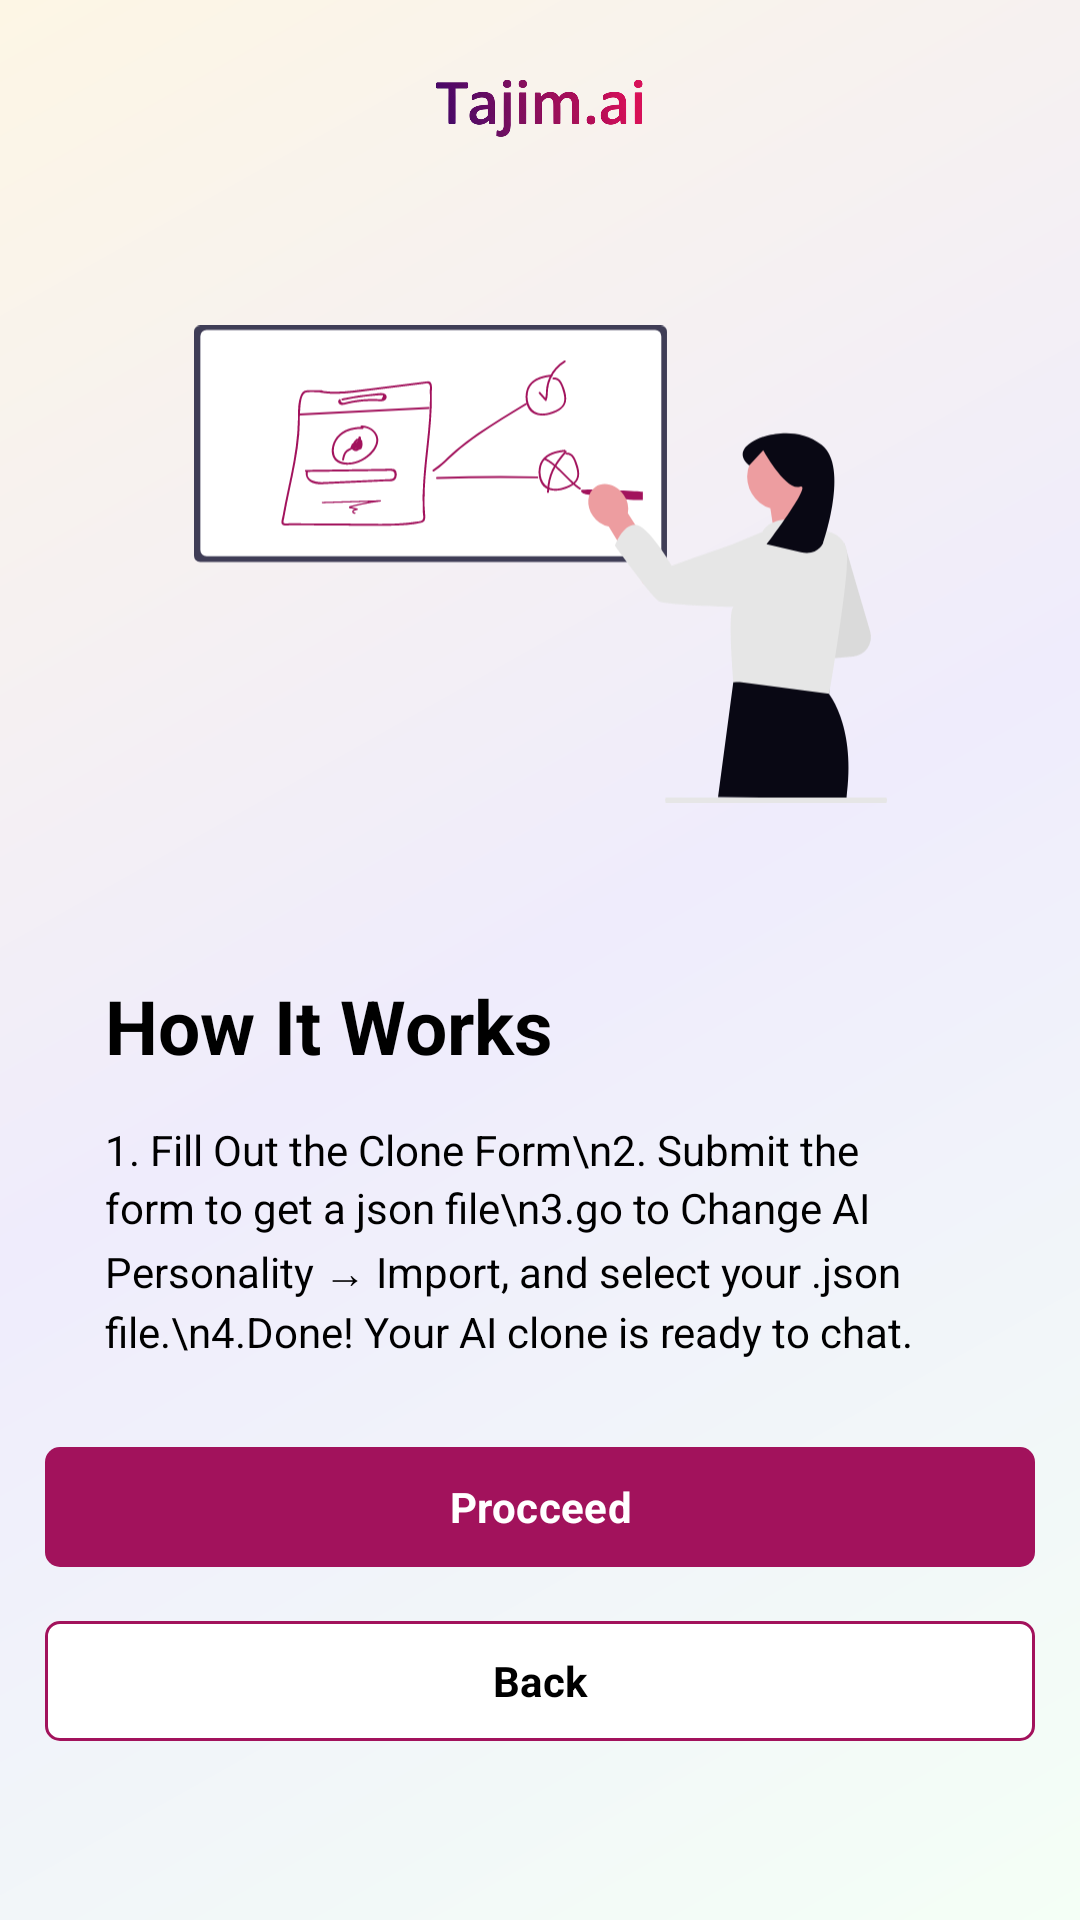

This screen was rendered from an Android layout file. Write that file and the resources it references.
<!-- AndroidManifest.xml: application theme Theme.TajimAi -->
<!-- res/layout/fragment_ai_clone_second.xml -->
<?xml version="1.0" encoding="utf-8"?>
<androidx.constraintlayout.widget.ConstraintLayout xmlns:android="http://schemas.android.com/apk/res/android"
    xmlns:tools="http://schemas.android.com/tools"
    android:layout_width="match_parent"
    android:layout_height="match_parent"
    xmlns:app="http://schemas.android.com/apk/res-auto"
    tools:context=".aiclone.fragments.AiCloneFragmentSecond"
    android:background="@drawable/bg_main"
    android:padding="15sp">

    <ImageView
        android:id="@+id/app_icon"
        android:layout_width="110dp"
        android:layout_height="40dp"
        android:src="@drawable/logo"
        app:layout_constraintStart_toStartOf="parent"
        app:layout_constraintEnd_toEndOf="parent"
        app:layout_constraintTop_toTopOf="parent"
        android:scaleType="centerCrop"
        android:layout_marginTop="1dp"/>

    <ImageView
        android:id="@+id/ai_icon"
        android:layout_width="0dp"
        android:layout_height="0dp"
        app:layout_constraintWidth_percent="0.7"
        app:layout_constraintHeight_percent="0.4"
        android:src="@drawable/howitworks"
        app:layout_constraintStart_toStartOf="parent"
        app:layout_constraintEnd_toEndOf="parent"
        app:layout_constraintTop_toBottomOf="@id/app_icon"
        android:layout_marginTop="10dp"
        />

    <TextView
        android:id="@+id/tv1"
        android:layout_width="match_parent"
        android:layout_height="wrap_content"
        android:gravity="left"
        android:text="How It Works"
        android:textSize="25sp"
        android:textStyle="bold"
        app:layout_constraintTop_toBottomOf="@id/ai_icon"
        android:textColor="@color/black"
        android:layout_marginTop="15dp"
        android:paddingHorizontal="20dp"
        />

    <TextView
        android:layout_width="match_parent"
        android:layout_height="wrap_content"
        android:text="1. Fill Out the Clone Form\n2. Submit the form to get a json file\n3.go to Change AI Personality → Import, and select your .json file.\n4.Done! Your AI clone is ready to chat."
        android:gravity="left"
        app:layout_constraintTop_toBottomOf="@id/tv1"
        android:id="@+id/tv_helper"
        android:paddingHorizontal="20dp"
        android:lineSpacingExtra="3dp"
        android:textColor="@color/black"
        android:layout_marginTop="15dp"/>

    <com.google.android.material.button.MaterialButton
        android:id="@+id/btn_next"
        android:layout_width="match_parent"
        android:layout_height="wrap_content"
        app:cornerRadius="5dp"
        android:text="Procceed"
        android:textStyle="bold"
        app:layout_constraintTop_toBottomOf="@id/tv_helper"
        android:layout_marginTop="25dp"/>
    <com.google.android.material.button.MaterialButton
        android:layout_width="match_parent"
        android:layout_height="wrap_content"
        app:cornerRadius="5dp"
        android:text="Back"
        android:textStyle="bold"
        app:layout_constraintTop_toBottomOf="@id/btn_next"
        android:layout_marginTop="10dp"
        android:backgroundTint="@color/white"
        android:id="@+id/btn_back"
        android:textColor="@color/black"
        app:strokeColor="@color/theme"
        app:strokeWidth="1dp"
        android:clickable="true"
        android:foreground="?attr/selectableItemBackgroundBorderless"






        />

</androidx.constraintlayout.widget.ConstraintLayout>
<!-- resources referenced by this layout -->
<resources>
  <color name="black">#FF000000</color>
  <color name="theme">#a2125c</color>
  <color name="white">#FFFFFFFF</color>
  <!-- drawable bg_main (drawable) -->
  <layer-list xmlns:android="http://schemas.android.com/apk/res/android">
  
  
      <item>
          <shape android:shape="rectangle">
              <gradient
                  android:startColor="#f4fff6"
                  android:centerColor="#efecfc"
              android:endColor="#fdf6e5"
              android:angle="135"/>
          </shape>
      </item>
  
  </layer-list>
  <!-- drawable howitworks: vector/xml drawable (drawable, 12738 chars, omitted) -->
  <!-- drawable logo: png bitmap (drawable, 120250 bytes) -->
  <style name="Theme.TajimAi" parent="Base.Theme.TajimAi" />
  <style name="Base.Theme.TajimAi" parent="Theme.Material3.Light.NoActionBar">
          
          
          <item name="fontFamily">@font/inter</item>
          <item name="colorPrimary">@color/theme</item>
          <item name="android:windowSplashScreenBackground" tools:targetApi="31">#efecfc</item>
          <item name="android:windowSplashScreenAnimatedIcon" tools:targetApi="31">@drawable/anim_icon</item>
  
  
  
      </style>
  <!-- drawable anim_icon (drawable) -->
  <animated-vector xmlns:android="http://schemas.android.com/apk/res/android"
      android:drawable="@drawable/icon">
  
      <target
          android:name="hexagon_group"
          android:animation="@animator/rotate_anim"/>
  </animated-vector>
  <!-- drawable icon (drawable) -->
  <vector xmlns:android="http://schemas.android.com/apk/res/android"
      android:width="256dp"
      android:height="256dp"
      android:viewportWidth="1024"
      android:viewportHeight="1024">
  
      <group
          android:name="hexagon_group"
          android:pivotX="512"
          android:pivotY="512">
  
          <path
              android:name="hexagon_left"
              android:fillColor="#6E0D57"
              android:pathData="M512,212
                                L512,812
                                L253,662
                                L253,362
                                Z" />
  
          <path
              android:name="hexagon_right"
              android:fillColor="#53015A"
              android:pathData="M512,212
                                L771,362
                                L771,662
                                L512,812
                                Z" />
  
      </group>
  </vector>
</resources>
